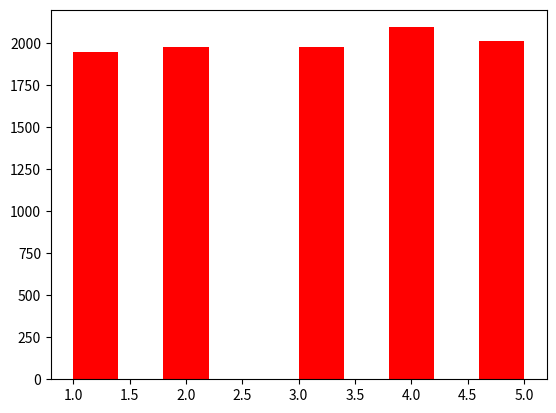

Python code for this plot:
import numpy as np
import matplotlib.pyplot as plt


listaDados = []
numberUno = 0
media = 0

for i in range(10000):
    numberUno = np.random.randint(1, 6)
    listaDados.append(numberUno)

for i in listaDados:
    media = media + listaDados[i]

media = media/len(listaDados)
desvEstandar = np.std(listaDados)
print("Media: ", media)
print("desv: ", desvEstandar)

plt.hist(listaDados, color="red")
plt.show()

